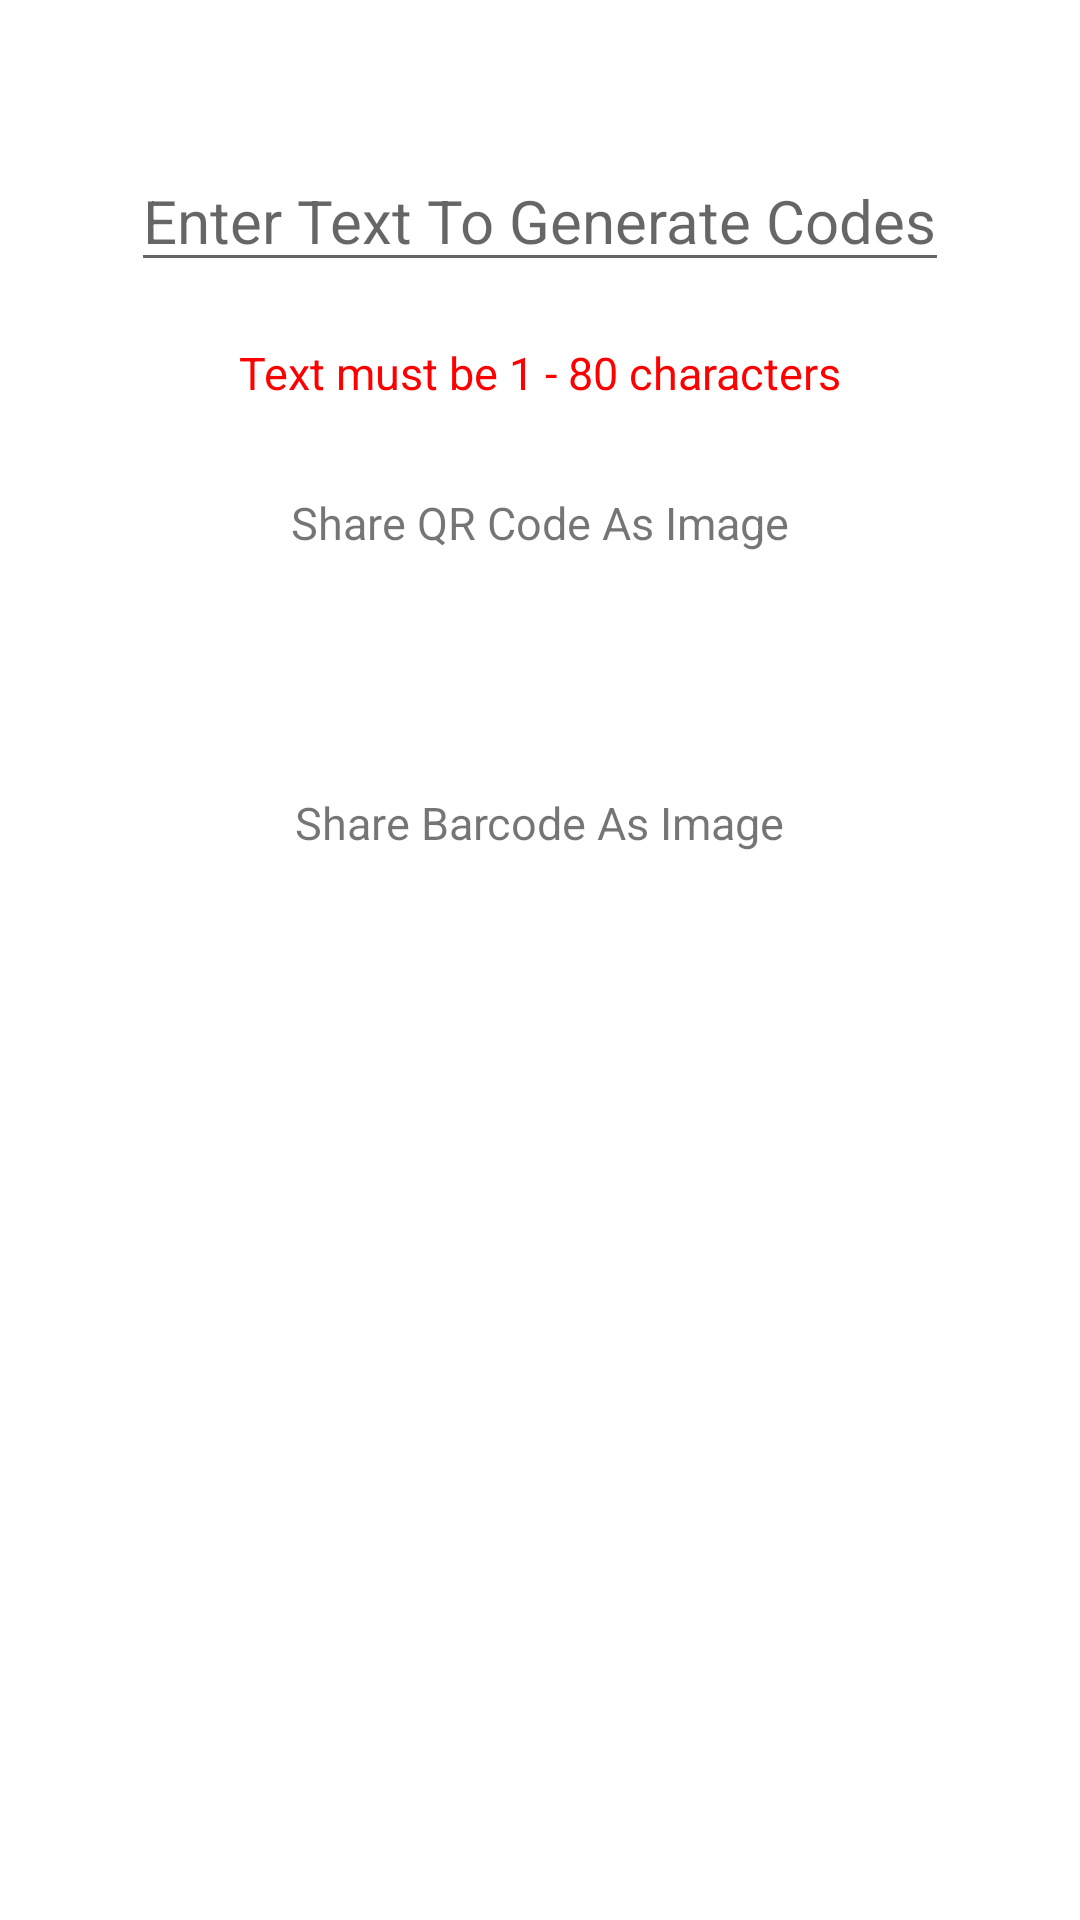

Here is an Android app screen rendered from its layout file. Give the layout XML and the strings, colors and styles it references.
<!-- AndroidManifest.xml: application theme Theme.QRAndBarcodeGeneratorAndScanner -->
<!-- res/layout/fragment_home.xml -->
<?xml version="1.0" encoding="utf-8"?>
<RelativeLayout xmlns:android="http://schemas.android.com/apk/res/android"
    xmlns:app="http://schemas.android.com/apk/res-auto"
    xmlns:tools="http://schemas.android.com/tools"
    android:layout_width="match_parent"
    android:layout_height="match_parent"
    tools:context="com.x_creations.qrandbarcode_generatorandscanner.ui.home.HomeFragment">

    <EditText
        android:layout_width="wrap_content"
        android:layout_height="wrap_content"
        android:layout_marginTop="50dp"
        android:id="@+id/edt_txt"
        android:layout_centerHorizontal="true"
        android:layout_marginHorizontal="15dp"
        android:hint="Enter Text To Generate Codes"
        android:inputType="text"
        android:singleLine="true"
        android:digits="0,1,2,3,4,5,6,7,8,9,*,@,#,/,:,;,!,?,(,),+,~,$,^,=,%,.,{,},[,],\\, ,qwertzuiopasdfghjklyxcvbnm,QWERTZUIOPASDFGHJKLYXCVBNM,_,-"
        android:textSize="20dp" />

    <TextView
        android:layout_width="wrap_content"
        android:layout_height="wrap_content"
        android:layout_below="@id/edt_txt"
        android:layout_marginTop="20dp"
        android:layout_centerHorizontal="true"
        android:id="@+id/warning"
        android:text="Text must be 1 - 80 characters"
        android:textColor="@color/red"
        android:textSize="15dp" />

    <ImageView
        android:layout_width="wrap_content"
        android:layout_height="wrap_content"
        android:id="@+id/qr_code"
        android:layout_centerHorizontal="true"
        android:layout_below="@id/edt_txt"
        android:layout_marginTop="50dp"
        android:scaleType="fitCenter"
        android:adjustViewBounds="true" />

    <TextView
        android:layout_width="wrap_content"
        android:layout_height="wrap_content"
        android:id="@+id/copy_qr"
        android:text="Share QR Code As Image"
        android:layout_below="@id/qr_code"
        android:layout_centerHorizontal="true"
        android:layout_marginTop="20dp"
        android:textSize="15dp" />

    <ImageView
        android:layout_width="wrap_content"
        android:layout_height="wrap_content"
        android:id="@+id/bar_code"
        android:layout_centerHorizontal="true"
        android:layout_below="@id/qr_code"
        android:layout_marginTop="100dp"
        android:scaleType="fitCenter"
        android:adjustViewBounds="true" />

    <TextView
        android:layout_width="wrap_content"
        android:layout_height="wrap_content"
        android:id="@+id/copy_bar"
        android:text="Share Barcode As Image"
        android:layout_below="@id/bar_code"
        android:layout_centerHorizontal="true"
        android:layout_marginTop="20dp"
        android:textSize="15dp" />

</RelativeLayout>
<!-- resources referenced by this layout -->
<resources>
  <color name="red">#FF0000</color>
  <style name="Theme.QRAndBarcodeGeneratorAndScanner" parent="Theme.MaterialComponents.DayNight.DarkActionBar">
          
          <item name="colorPrimary">@color/blue_light</item>
          <item name="colorPrimaryVariant">@color/blue_dark</item>
          <item name="colorOnPrimary">@color/white</item>
          
          <item name="colorSecondary">@color/black</item>
          <item name="colorSecondaryVariant">@color/black</item>
          <item name="colorOnSecondary">@color/black</item>
          
          <item name="android:statusBarColor" tools:targetApi="l">?attr/colorPrimaryVariant</item>
          
      </style>
  <color name="blue_light">#0088FF</color>
  <color name="blue_dark">#001144</color>
  <color name="white">#FFFFFFFF</color>
  <color name="black">#FF000000</color>
</resources>
